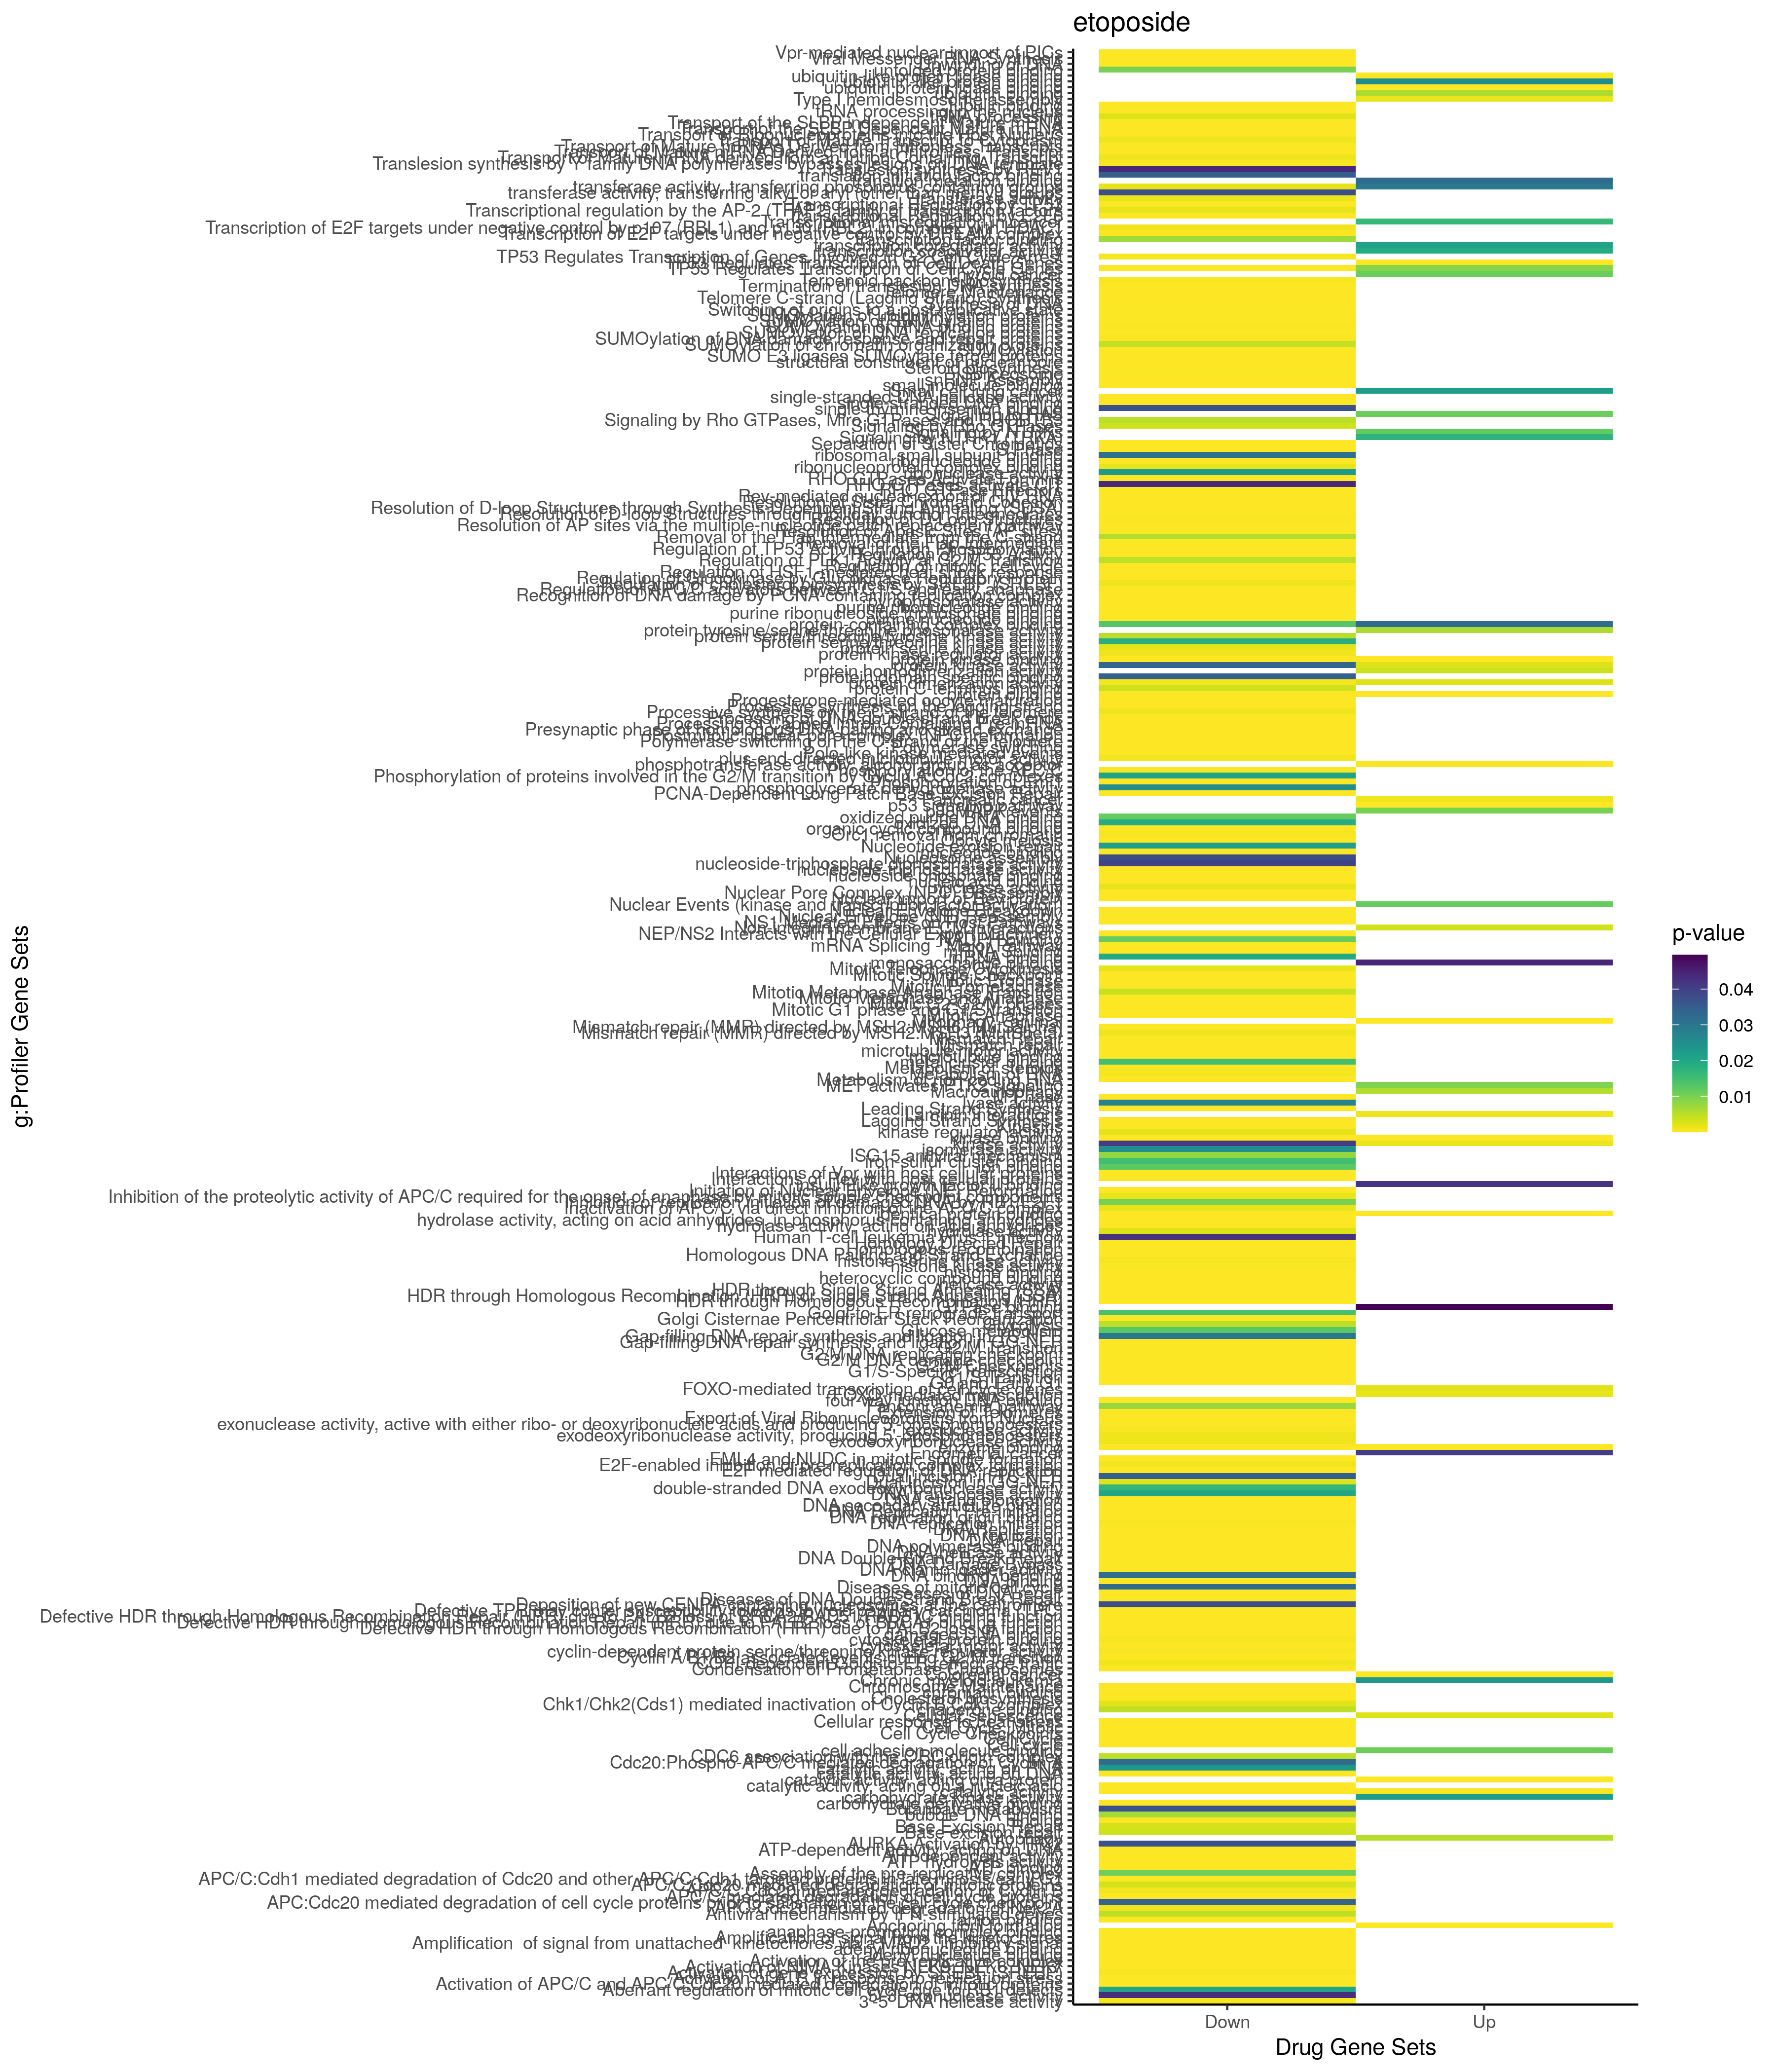

The file beside this chart, header and first rows:
; query; significant; p_value; term_size; query_size; intersection_size; precision; recall; term_id; source; term_name; effective_domain_size; source_order; set
1; query_1; TRUE; 1,71367774029042e-13; 518; 453; 47; 0,103752759381898; 0,0907335907335907; GO:0043068; GO:BP; positive regulation of programmed cell d…; 21100; 12125; Up
2; query_1; TRUE; 2,95330299355552e-13; 2559; 527; 132; 0,250474383301708; 0,0515826494724502; GO:0009056; GO:BP; catabolic process; 21100; 3659; Up
3; query_1; TRUE; 1,13938980240718e-12; 541; 384; 43; 0,111979166666667; 0,0794824399260629; GO:0006914; GO:BP; autophagy; 21100; 2854; Up
4; query_1; TRUE; 1,13938980240718e-12; 541; 384; 43; 0,111979166666667; 0,0794824399260629; GO:0061919; GO:BP; process utilizing autophagic mechanism; 21100; 18439; Up
5; query_1; TRUE; 2,75337544171727e-12; 579; 453; 48; 0,105960264900662; 0,0829015544041451; GO:0010942; GO:BP; positive regulation of cell death; 21100; 5063; Up
6; query_1; TRUE; 3,26491296461672e-12; 308; 379; 32; 0,0844327176781003; 0,103896103896104; GO:0016236; GO:BP; macroautophagy; 21100; 5753; Up
7; query_1; TRUE; 7,78400858956901e-12; 505; 453; 44; 0,0971302428256071; 0,0871287128712871; GO:0043065; GO:BP; positive regulation of apoptotic process; 21100; 12122; Up
8; query_1; TRUE; 4,19295444766382e-11; 2629; 450; 115; 0,255555555555556; 0,0437428680106504; GO:0035556; GO:BP; intracellular signal transduction; 21100; 10463; Up
9; query_1; TRUE; 9,86751497839771e-11; 6446; 453; 214; 0,472406181015453; 0,0331988830282346; GO:1901564; GO:BP; organonitrogen compound metabolic proces…; 21100; 24853; Up
10; query_1; TRUE; 1,23559218959942e-10; 3851; 500; 160; 0,32; 0,0415476499610491; GO:0006950; GO:BP; response to stress; 21100; 2884; Up
11; query_1; TRUE; 6,94186047898328e-10; 2199; 527; 111; 0,210626185958254; 0,0504774897680764; GO:0044248; GO:BP; cellular catabolic process; 21100; 12691; Up
12; query_1; TRUE; 2,10308385440784e-09; 1875; 478; 92; 0,192468619246862; 0,0490666666666667; GO:0033554; GO:BP; cellular response to stress; 21100; 9518; Up
13; query_1; TRUE; 1,14242789394053e-08; 6224; 453; 202; 0,445916114790287; 0,0324550128534704; GO:0048518; GO:BP; positive regulation of biological proces…; 21100; 14840; Up
14; query_1; TRUE; 1,29747748691586e-08; 5487; 453; 184; 0,406181015452539; 0,0335338071806087; GO:0019538; GO:BP; protein metabolic process; 21100; 6769; Up
15; query_1; TRUE; 2,66679905712302e-08; 6436; 483; 217; 0,449275362318841; 0,033716594157862; GO:0051179; GO:BP; localization; 21100; 15648; Up
16; query_1; TRUE; 3,14136747501032e-08; 2702; 453; 110; 0,242825607064018; 0,0407105847520355; GO:0009653; GO:BP; anatomical structure morphogenesis; 21100; 4021; Up
17; query_1; TRUE; 3,20339287966921e-08; 2074; 386; 82; 0,212435233160622; 0,0395371263259402; GO:0008219; GO:BP; cell death; 21100; 3560; Up
18; query_1; TRUE; 4,92220690773727e-08; 1691; 448; 79; 0,176339285714286; 0,0467179183914843; GO:1902531; GO:BP; regulation of intracellular signal trans…; 21100; 25711; Up
19; query_1; TRUE; 7,64171667801669e-08; 1918; 386; 77; 0,199481865284974; 0,0401459854014599; GO:0012501; GO:BP; programmed cell death; 21100; 5116; Up
20; query_1; TRUE; 8,20369117486302e-08; 2345; 513; 108; 0,210526315789474; 0,0460554371002132; GO:0050790; GO:BP; regulation of catalytic activity; 21100; 15322; Up
21; query_1; TRUE; 8,20928089616538e-08; 4856; 516; 184; 0,356589147286822; 0,0378912685337726; GO:0048523; GO:BP; negative regulation of cellular process; 21100; 14845; Up
22; query_1; TRUE; 9,43063366307914e-08; 3050; 513; 130; 0,253411306042885; 0,0426229508196721; GO:0065009; GO:BP; regulation of molecular function; 21100; 18614; Up
23; query_1; TRUE; 9,75312094278149e-08; 2276; 516; 106; 0,205426356589147; 0,046572934973638; GO:0051128; GO:BP; regulation of cellular component organiz…; 21100; 15598; Up
24; query_1; TRUE; 1,35594146063999e-07; 1865; 386; 75; 0,194300518134715; 0,0402144772117962; GO:0006915; GO:BP; apoptotic process; 21100; 2855; Up
25; query_1; TRUE; 1,75161369092432e-07; 5687; 453; 185; 0,408388520971302; 0,0325303323369087; GO:0048522; GO:BP; positive regulation of cellular process; 21100; 14844; Up
26; query_1; TRUE; 2,58100233257773e-07; 1448; 404; 65; 0,160891089108911; 0,0448895027624309; GO:0043067; GO:BP; regulation of programmed cell death; 21100; 12124; Up
27; query_1; TRUE; 3,96931470778648e-07; 592; 322; 33; 0,102484472049689; 0,0557432432432432; GO:0097190; GO:BP; apoptotic signaling pathway; 21100; 21694; Up
28; query_1; TRUE; 5,40319559699279e-07; 2947; 452; 113; 0,25; 0,0383440787241262; GO:0009966; GO:BP; regulation of signal transduction; 21100; 4266; Up
29; query_1; TRUE; 6,40121191088174e-07; 8885; 438; 249; 0,568493150684932; 0,0280247608328644; GO:0050896; GO:BP; response to stimulus; 21100; 15410; Up
30; query_1; TRUE; 6,99651517289087e-07; 1592; 386; 66; 0,170984455958549; 0,0414572864321608; GO:0010941; GO:BP; regulation of cell death; 21100; 5062; Up
31; query_1; TRUE; 7,04367489154516e-07; 4882; 432; 157; 0,363425925925926; 0,0321589512494879; GO:0044267; GO:BP; cellular protein metabolic process; 21100; 12703; Up
32; query_1; TRUE; 8,20263578667914e-07; 1419; 404; 63; 0,155940594059406; 0,0443974630021142; GO:0042981; GO:BP; regulation of apoptotic process; 21100; 12064; Up
33; query_1; TRUE; 8,54413686818214e-07; 1787; 466; 81; 0,17381974248927; 0,0453273642977057; GO:0006508; GO:BP; proteolysis; 21100; 2483; Up
34; query_1; TRUE; 8,87679579020936e-07; 471; 486; 36; 0,0740740740740741; 0,0764331210191083; GO:0022411; GO:BP; cellular component disassembly; 21100; 7586; Up
35; query_1; TRUE; 9,21080752191599e-07; 5766; 515; 205; 0,398058252427184; 0,0355532431494971; GO:0044260; GO:BP; cellular macromolecule metabolic process; 21100; 12699; Up
36; query_1; TRUE; 1,26149925678497e-06; 731; 463; 45; 0,0971922246220302; 0,0615595075239398; GO:0030162; GO:BP; regulation of proteolysis; 21100; 7719; Up
37; query_1; TRUE; 1,35747087548398e-06; 7399; 396; 198; 0,5; 0,0267603730233815; GO:0051716; GO:BP; cellular response to stimulus; 21100; 16064; Up
38; query_1; TRUE; 1,96599874661799e-06; 368; 463; 30; 0,0647948164146868; 0,0815217391304348; GO:0045862; GO:BP; positive regulation of proteolysis; 21100; 13576; Up
39; query_1; TRUE; 2,03969403444837e-06; 2103; 527; 98; 0,18595825426945; 0,0466000951022349; GO:1901575; GO:BP; organic substance catabolic process; 21100; 24863; Up
40; query_1; TRUE; 2,29055307120111e-06; 2665; 497; 111; 0,223340040241449; 0,0416510318949343; GO:0008104; GO:BP; protein localization; 21100; 3529; Up
41; query_1; TRUE; 2,89311074136076e-06; 191; 327; 18; 0,055045871559633; 0,0942408376963351; GO:0007033; GO:BP; vacuole organization; 21100; 2951; Up
42; query_1; TRUE; 3,74684829065239e-06; 296; 297; 21; 0,0707070707070707; 0,0709459459459459; GO:0097193; GO:BP; intrinsic apoptotic signaling pathway; 21100; 21697; Up
43; query_1; TRUE; 4,79511429228383e-06; 3895; 452; 135; 0,298672566371681; 0,0346598202824134; GO:0048583; GO:BP; regulation of response to stimulus; 21100; 14895; Up
44; query_1; TRUE; 7,1053445547034e-06; 1009; 526; 58; 0,110266159695817; 0,0574826560951437; GO:0009894; GO:BP; regulation of catabolic process; 21100; 4214; Up
45; query_1; TRUE; 8,86018917462369e-06; 3336; 387; 106; 0,27390180878553; 0,0317745803357314; GO:0010646; GO:BP; regulation of cell communication; 21100; 4791; Up
46; query_1; TRUE; 9,34884003259511e-06; 339; 384; 25; 0,0651041666666667; 0,0737463126843658; GO:0010506; GO:BP; regulation of autophagy; 21100; 4672; Up
47; query_1; TRUE; 1,13640480954222e-05; 3351; 387; 106; 0,27390180878553; 0,0316323485526708; GO:0023051; GO:BP; regulation of signaling; 21100; 7647; Up
48; query_1; TRUE; 1,25636728085389e-05; 500; 67; 13; 0,194029850746269; 0,026; GO:0031400; GO:BP; negative regulation of protein modificat…; 21100; 8298; Up
49; query_1; TRUE; 1,28210022389387e-05; 6508; 387; 173; 0,44702842377261; 0,0265826674861709; GO:0007154; GO:BP; cell communication; 21100; 3054; Up
50; query_1; TRUE; 1,42571487814454e-05; 871; 526; 52; 0,0988593155893536; 0,0597014925373134; GO:0031329; GO:BP; regulation of cellular catabolic process; 21100; 8261; Up
51; query_1; TRUE; 1,52658684556077e-05; 5754; 528; 204; 0,386363636363636; 0,0354535974973931; GO:0048856; GO:BP; anatomical structure development; 21100; 15146; Up
52; query_1; TRUE; 1,61946732678681e-05; 3776; 361; 109; 0,301939058171745; 0,0288665254237288; GO:0009893; GO:BP; positive regulation of metabolic process; 21100; 4213; Up
53; query_1; TRUE; 1,72805711612199e-05; 1940; 265; 55; 0,207547169811321; 0,0283505154639175; GO:0009888; GO:BP; tissue development; 21100; 4208; Up
54; query_1; TRUE; 1,87116814998867e-05; 3010; 496; 118; 0,237903225806452; 0,039202657807309; GO:0010033; GO:BP; response to organic substance; 21100; 4307; Up
55; query_1; TRUE; 1,94081113829199e-05; 4184; 528; 159; 0,301136363636364; 0,0380019120458891; GO:0048869; GO:BP; cellular developmental process; 21100; 15158; Up
56; query_1; TRUE; 2,05411654717308e-05; 1489; 495; 71; 0,143434343434343; 0,0476830087306917; GO:0007155; GO:BP; cell adhesion; 21100; 3055; Up
57; query_1; TRUE; 2,38647157297584e-05; 992; 511; 55; 0,107632093933464; 0,0554435483870968; GO:0051336; GO:BP; regulation of hydrolase activity; 21100; 15776; Up
58; query_1; TRUE; 2,44159929573065e-05; 1130; 450; 55; 0,122222222222222; 0,0486725663716814; GO:0009628; GO:BP; response to abiotic stimulus; 21100; 3996; Up
59; query_1; TRUE; 2,68508230052455e-05; 2725; 391; 91; 0,232736572890026; 0,033394495412844; GO:0032879; GO:BP; regulation of localization; 21100; 9081; Up
60; query_1; TRUE; 2,79034718299894e-05; 1350; 527; 69; 0,130929791271347; 0,0511111111111111; GO:1901565; GO:BP; organonitrogen compound catabolic proces…; 21100; 24854; Up
... 2,294 more rows
